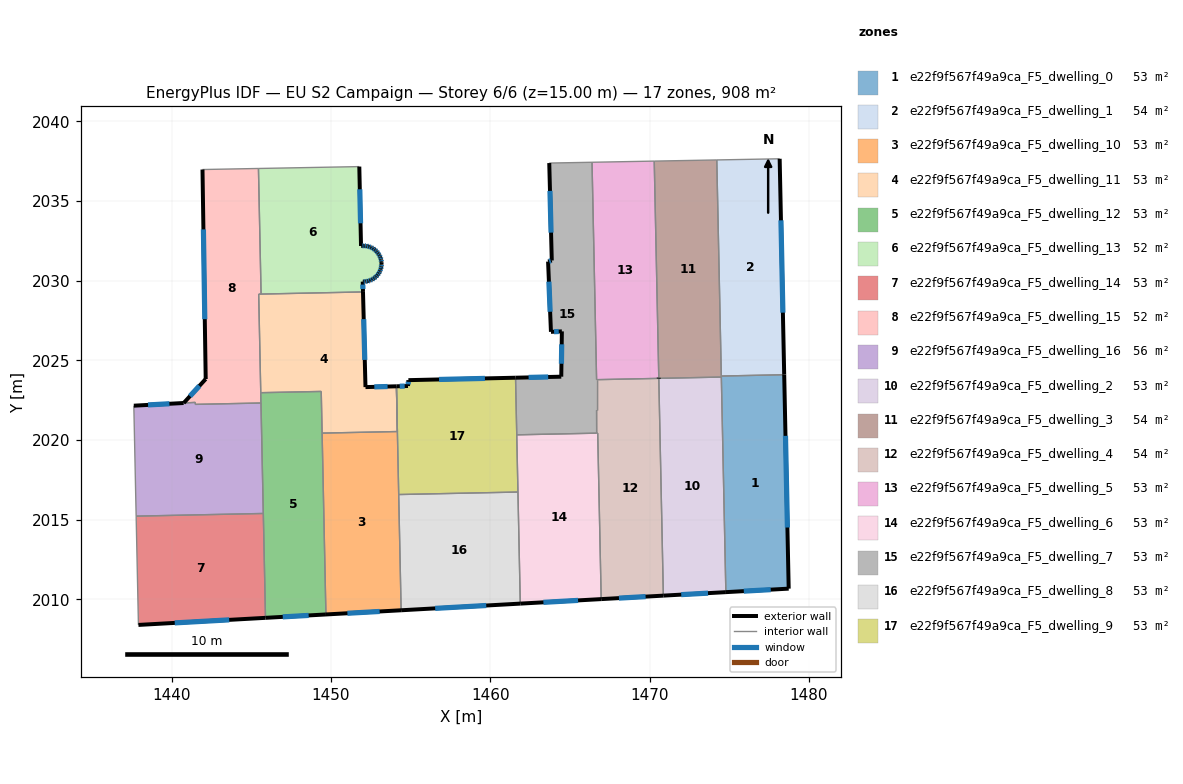
=== STOREY PLAN SPEC (per zone: floor XY polygon, exterior-wall plan segments, windows/doors) ===
zone 1: e22f9f567f49a9ca_F5_dwelling_0  (53.3 m²)
  floor: (1478.46, 2024.10) (1478.74, 2010.67) (1474.79, 2010.45) (1474.51, 2023.95) (1474.51, 2024.02)
  exterior wall: (1478.74, 2010.67) – (1478.46, 2024.10)  [13.4 m]
    window: (1478.66, 2014.51) – (1478.54, 2020.26)  [7.4 m²]
  exterior wall: (1474.79, 2010.45) – (1478.74, 2010.67)  [4.0 m]
    window: (1475.92, 2010.51) – (1477.61, 2010.61)  [2.2 m²]
  interior walls: 3
zone 2: e22f9f567f49a9ca_F5_dwelling_1  (53.6 m²)
  floor: (1478.17, 2037.66) (1478.46, 2024.13) (1478.46, 2024.10) (1474.51, 2024.02) (1474.51, 2024.05) (1474.22, 2037.59)
  exterior wall: (1478.46, 2024.13) – (1478.17, 2037.66)  [13.5 m]
    window: (1478.37, 2028.00) – (1478.25, 2033.79)  [7.5 m²]
  exterior wall: (1478.46, 2024.10) – (1478.46, 2024.13)  [0.0 m]
  interior walls: 4
zone 3: e22f9f567f49a9ca_F5_dwelling_10  (53.4 m²)
  floor: (1454.11, 2023.37) (1454.41, 2009.31) (1449.68, 2009.05) (1449.45, 2020.43) (1454.17, 2020.53)
  exterior wall: (1449.68, 2009.05) – (1454.41, 2009.31)  [4.7 m]
    window: (1451.03, 2009.12) – (1453.06, 2009.24)  [2.6 m²]
  interior walls: 6
zone 4: e22f9f567f49a9ca_F5_dwelling_11  (53.4 m²)
  floor: (1452.01, 2029.30) (1452.17, 2023.32) (1454.11, 2023.37) (1454.17, 2020.53) (1449.45, 2020.43) (1449.39, 2023.05) (1445.59, 2022.97) (1445.46, 2029.16)
  exterior wall: (1452.17, 2023.32) – (1452.01, 2029.30)  [6.0 m]
    window: (1452.12, 2025.03) – (1452.06, 2027.59)  [3.3 m²]
  exterior wall: (1454.11, 2023.37) – (1452.17, 2023.32)  [1.9 m]
    window: (1453.56, 2023.36) – (1452.72, 2023.34)  [1.1 m²]
  interior walls: 7
zone 5: e22f9f567f49a9ca_F5_dwelling_12  (53.4 m²)
  floor: (1449.39, 2023.05) (1449.68, 2009.05) (1445.89, 2008.84) (1445.59, 2022.97)
  exterior wall: (1445.89, 2008.84) – (1449.68, 2009.05)  [3.8 m]
    window: (1446.97, 2008.90) – (1448.60, 2008.99)  [2.1 m²]
  interior walls: 6
zone 6: e22f9f567f49a9ca_F5_dwelling_13  (52.3 m²)
  floor: (1451.78, 2037.17) (1451.89, 2032.18) (1451.94, 2032.19) (1452.09, 2032.20) (1452.23, 2032.18) (1452.38, 2032.15) (1452.51, 2032.10) (1452.64, 2032.03) (1452.76, 2031.94) (1452.87, 2031.84) (1452.96, 2031.73) (1453.04, 2031.60) (1453.10, 2031.47) (1453.15, 2031.33) (1453.17, 2031.18) (1453.17, 2031.12) (1453.18, 2031.04) (1453.16, 2030.89) (1453.13, 2030.75) (1453.08, 2030.61) (1453.01, 2030.48) (1452.92, 2030.36) (1452.82, 2030.25) (1452.71, 2030.16) (1452.58, 2030.08) (1452.45, 2030.02) (1452.31, 2029.97) (1452.16, 2029.95) (1452.02, 2029.95) (1451.99, 2029.95) (1452.01, 2029.30) (1445.61, 2029.16) (1445.45, 2037.05)
  exterior wall: (1451.89, 2032.18) – (1451.78, 2037.17)  [5.0 m]
    window: (1451.86, 2033.61) – (1451.81, 2035.74)  [2.7 m²]
  exterior wall: (1451.94, 2032.19) – (1451.89, 2032.18)  [0.0 m]
  exterior wall: (1452.09, 2032.20) – (1451.94, 2032.19)  [0.1 m]
    window: (1452.04, 2032.19) – (1451.98, 2032.19)  [0.1 m²]
  exterior wall: (1452.23, 2032.18) – (1452.09, 2032.20)  [0.1 m]
    window: (1452.19, 2032.18) – (1452.13, 2032.19)  [0.1 m²]
  exterior wall: (1452.38, 2032.15) – (1452.23, 2032.18)  [0.1 m]
    window: (1452.33, 2032.16) – (1452.27, 2032.17)  [0.1 m²]
  exterior wall: (1452.51, 2032.10) – (1452.38, 2032.15)  [0.1 m]
    window: (1452.47, 2032.11) – (1452.41, 2032.13)  [0.1 m²]
  exterior wall: (1452.64, 2032.03) – (1452.51, 2032.10)  [0.1 m]
    window: (1452.61, 2032.05) – (1452.55, 2032.08)  [0.1 m²]
  exterior wall: (1452.76, 2031.94) – (1452.64, 2032.03)  [0.1 m]
    window: (1452.73, 2031.97) – (1452.68, 2032.00)  [0.1 m²]
  exterior wall: (1452.87, 2031.84) – (1452.76, 2031.94)  [0.1 m]
    window: (1452.84, 2031.87) – (1452.79, 2031.91)  [0.1 m²]
  exterior wall: (1452.96, 2031.73) – (1452.87, 2031.84)  [0.1 m]
    window: (1452.94, 2031.76) – (1452.90, 2031.81)  [0.1 m²]
  exterior wall: (1453.04, 2031.60) – (1452.96, 2031.73)  [0.1 m]
    window: (1453.02, 2031.64) – (1452.99, 2031.69)  [0.1 m²]
  exterior wall: (1453.10, 2031.47) – (1453.04, 2031.60)  [0.1 m]
    window: (1453.09, 2031.51) – (1453.06, 2031.56)  [0.1 m²]
  exterior wall: (1453.15, 2031.33) – (1453.10, 2031.47)  [0.1 m]
    window: (1453.13, 2031.37) – (1453.12, 2031.43)  [0.1 m²]
  exterior wall: (1453.17, 2031.18) – (1453.15, 2031.33)  [0.1 m]
    window: (1453.16, 2031.22) – (1453.15, 2031.29)  [0.1 m²]
  exterior wall: (1453.17, 2031.12) – (1453.17, 2031.18)  [0.1 m]
  exterior wall: (1453.18, 2031.04) – (1453.17, 2031.12)  [0.1 m]
  exterior wall: (1453.16, 2030.89) – (1453.18, 2031.04)  [0.1 m]
    window: (1453.17, 2030.93) – (1453.17, 2030.99)  [0.1 m²]
  exterior wall: (1453.13, 2030.75) – (1453.16, 2030.89)  [0.1 m]
    window: (1453.14, 2030.79) – (1453.15, 2030.85)  [0.1 m²]
  exterior wall: (1453.08, 2030.61) – (1453.13, 2030.75)  [0.1 m]
    window: (1453.09, 2030.65) – (1453.11, 2030.71)  [0.1 m²]
  exterior wall: (1453.01, 2030.48) – (1453.08, 2030.61)  [0.1 m]
    window: (1453.03, 2030.52) – (1453.06, 2030.57)  [0.1 m²]
  exterior wall: (1452.92, 2030.36) – (1453.01, 2030.48)  [0.1 m]
    window: (1452.95, 2030.39) – (1452.98, 2030.44)  [0.1 m²]
  exterior wall: (1452.82, 2030.25) – (1452.92, 2030.36)  [0.1 m]
    window: (1452.85, 2030.28) – (1452.89, 2030.33)  [0.1 m²]
  exterior wall: (1452.71, 2030.16) – (1452.82, 2030.25)  [0.1 m]
    window: (1452.74, 2030.18) – (1452.79, 2030.22)  [0.1 m²]
  exterior wall: (1452.58, 2030.08) – (1452.71, 2030.16)  [0.1 m]
    window: (1452.62, 2030.10) – (1452.67, 2030.13)  [0.1 m²]
  exterior wall: (1452.45, 2030.02) – (1452.58, 2030.08)  [0.1 m]
    window: (1452.49, 2030.04) – (1452.55, 2030.06)  [0.1 m²]
  exterior wall: (1452.31, 2029.97) – (1452.45, 2030.02)  [0.1 m]
    window: (1452.35, 2029.99) – (1452.41, 2030.01)  [0.1 m²]
  exterior wall: (1452.16, 2029.95) – (1452.31, 2029.97)  [0.1 m]
    window: (1452.21, 2029.96) – (1452.27, 2029.97)  [0.1 m²]
  exterior wall: (1452.02, 2029.95) – (1452.16, 2029.95)  [0.1 m]
    window: (1452.06, 2029.95) – (1452.12, 2029.95)  [0.1 m²]
  exterior wall: (1451.99, 2029.95) – (1452.02, 2029.95)  [0.0 m]
  exterior wall: (1452.01, 2029.30) – (1451.99, 2029.95)  [0.6 m]
    window: (1452.01, 2029.48) – (1452.00, 2029.76)  [0.4 m²]
  interior walls: 3
zone 7: e22f9f567f49a9ca_F5_dwelling_14  (53.4 m²)
  floor: (1445.75, 2015.39) (1445.89, 2008.84) (1437.91, 2008.39) (1437.77, 2015.22)
  exterior wall: (1437.91, 2008.39) – (1445.89, 2008.84)  [8.0 m]
    window: (1440.19, 2008.52) – (1443.61, 2008.71)  [4.4 m²]
  interior walls: 3
zone 8: e22f9f567f49a9ca_F5_dwelling_15  (52.4 m²)
  floor: (1445.45, 2037.05) (1445.61, 2029.16) (1445.46, 2029.16) (1445.60, 2022.33) (1441.48, 2022.24) (1441.48, 2022.36) (1440.75, 2022.33) (1442.14, 2023.83) (1441.93, 2036.98)
  exterior wall: (1441.93, 2036.98) – (1442.14, 2023.83)  [13.2 m]
    window: (1441.99, 2033.23) – (1442.08, 2027.59)  [7.2 m²]
  exterior wall: (1442.14, 2023.83) – (1440.75, 2022.33)  [2.0 m]
    window: (1441.74, 2023.40) – (1441.15, 2022.76)  [1.1 m²]
  interior walls: 8
zone 9: e22f9f567f49a9ca_F5_dwelling_16  (55.6 m²)
  floor: (1445.61, 2022.33) (1445.75, 2015.39) (1437.77, 2015.22) (1437.62, 2022.16) (1441.48, 2022.36) (1441.49, 2022.24)
  exterior wall: (1440.75, 2022.33) – (1437.62, 2022.16)  [3.1 m]
    window: (1439.86, 2022.28) – (1438.52, 2022.21)  [1.7 m²]
  interior walls: 6
zone 10: e22f9f567f49a9ca_F5_dwelling_2  (53.3 m²)
  floor: (1474.51, 2023.95) (1474.79, 2010.45) (1470.87, 2010.23) (1470.59, 2023.87)
  exterior wall: (1470.87, 2010.23) – (1474.79, 2010.45)  [3.9 m]
    window: (1471.99, 2010.29) – (1473.67, 2010.39)  [2.2 m²]
  interior walls: 3
zone 11: e22f9f567f49a9ca_F5_dwelling_3  (53.6 m²)
  floor: (1474.22, 2037.59) (1474.51, 2024.05) (1474.51, 2024.02) (1474.51, 2023.95) (1470.58, 2023.87) (1470.58, 2023.93) (1470.30, 2037.51)
  exterior wall: (1470.58, 2023.90) – (1470.58, 2023.87)  [0.0 m]
  interior walls: 7
zone 12: e22f9f567f49a9ca_F5_dwelling_4  (53.7 m²)
  floor: (1470.58, 2023.87) (1470.87, 2010.23) (1466.97, 2010.01) (1466.75, 2020.43) (1466.68, 2020.43) (1466.68, 2021.88) (1466.68, 2023.79)
  exterior wall: (1466.97, 2010.01) – (1470.87, 2010.23)  [3.9 m]
    window: (1468.08, 2010.08) – (1469.75, 2010.17)  [2.2 m²]
  interior walls: 6
zone 13: e22f9f567f49a9ca_F5_dwelling_5  (53.3 m²)
  floor: (1470.30, 2037.51) (1470.58, 2023.90) (1470.58, 2023.87) (1466.68, 2023.79) (1466.39, 2037.44)
  exterior wall: (1470.58, 2023.87) – (1470.58, 2023.90)  [0.0 m]
  interior walls: 5
zone 14: e22f9f567f49a9ca_F5_dwelling_6  (53.4 m²)
  floor: (1466.75, 2020.43) (1466.97, 2010.01) (1461.89, 2009.73) (1461.66, 2020.33)
  exterior wall: (1461.89, 2009.73) – (1466.97, 2010.01)  [5.1 m]
    window: (1463.34, 2009.81) – (1465.52, 2009.93)  [2.8 m²]
  interior walls: 5
zone 15: e22f9f567f49a9ca_F5_dwelling_7  (53.3 m²)
  floor: (1466.39, 2037.44) (1466.68, 2023.79) (1466.68, 2021.88) (1466.68, 2020.43) (1461.66, 2020.33) (1461.59, 2023.91) (1464.46, 2023.98) (1464.50, 2026.82) (1463.81, 2026.79) (1463.63, 2031.21) (1463.86, 2031.27) (1463.71, 2037.39)
  exterior wall: (1464.46, 2023.98) – (1461.59, 2023.91)  [2.9 m]
    window: (1463.64, 2023.96) – (1462.41, 2023.93)  [1.6 m²]
  exterior wall: (1464.50, 2026.82) – (1464.46, 2023.98)  [2.8 m]
    window: (1464.49, 2026.01) – (1464.47, 2024.79)  [1.6 m²]
  exterior wall: (1463.81, 2026.79) – (1464.50, 2026.82)  [0.7 m]
    window: (1464.01, 2026.80) – (1464.30, 2026.81)  [0.4 m²]
  exterior wall: (1463.63, 2031.21) – (1463.81, 2026.79)  [4.4 m]
    window: (1463.68, 2029.94) – (1463.76, 2028.05)  [2.4 m²]
  exterior wall: (1463.86, 2031.27) – (1463.63, 2031.21)  [0.2 m]
    window: (1463.80, 2031.25) – (1463.70, 2031.22)  [0.1 m²]
  exterior wall: (1463.71, 2037.39) – (1463.86, 2031.27)  [6.1 m]
    window: (1463.75, 2035.64) – (1463.82, 2033.02)  [3.4 m²]
  interior walls: 6
zone 16: e22f9f567f49a9ca_F5_dwelling_8  (53.4 m²)
  floor: (1461.74, 2016.74) (1461.89, 2009.73) (1454.41, 2009.31) (1454.25, 2016.58)
  exterior wall: (1454.41, 2009.31) – (1461.89, 2009.73)  [7.5 m]
    window: (1456.54, 2009.43) – (1459.75, 2009.61)  [4.1 m²]
  interior walls: 3
zone 17: e22f9f567f49a9ca_F5_dwelling_9  (53.4 m²)
  floor: (1461.59, 2023.91) (1461.74, 2016.74) (1454.25, 2016.58) (1454.11, 2023.37) (1454.84, 2023.39) (1454.86, 2023.76)
  exterior wall: (1454.84, 2023.39) – (1454.11, 2023.37)  [0.7 m]
    window: (1454.63, 2023.39) – (1454.32, 2023.38)  [0.4 m²]
  exterior wall: (1454.86, 2023.76) – (1454.84, 2023.39)  [0.4 m]
    window: (1454.86, 2023.66) – (1454.84, 2023.50)  [0.2 m²]
  exterior wall: (1461.59, 2023.91) – (1454.86, 2023.76)  [6.7 m]
    window: (1459.67, 2023.87) – (1456.78, 2023.80)  [3.7 m²]
  interior walls: 5

=== DERIVED (storey summary) ===
Building: EU S2 Campaign
Storey: 6 of 6  (floor level z = 15.00 m)
Storey gross floor area: 908.5 m²
Zones on this storey: 17
  - e22f9f567f49a9ca_F5_dwelling_0: floor 53.3 m²; exterior wall 17.4 m (52.2 m²); 2 window(s) 9.6 m²; WWR 18.4%
  - e22f9f567f49a9ca_F5_dwelling_1: floor 53.6 m²; exterior wall 13.6 m (40.7 m²); 1 window(s) 7.5 m²; WWR 18.3%
  - e22f9f567f49a9ca_F5_dwelling_10: floor 53.4 m²; exterior wall 4.7 m (14.2 m²); 1 window(s) 2.6 m²; WWR 18.4%
  - e22f9f567f49a9ca_F5_dwelling_11: floor 53.4 m²; exterior wall 7.9 m (23.8 m²); 2 window(s) 4.4 m²; WWR 18.4%
  - e22f9f567f49a9ca_F5_dwelling_12: floor 53.4 m²; exterior wall 3.8 m (11.4 m²); 1 window(s) 2.1 m²; WWR 18.4%
  - e22f9f567f49a9ca_F5_dwelling_13: floor 52.3 m²; exterior wall 9.4 m (28.2 m²); 26 window(s) 5.1 m²; WWR 17.9%
  - e22f9f567f49a9ca_F5_dwelling_14: floor 53.4 m²; exterior wall 8.0 m (24.0 m²); 1 window(s) 4.4 m²; WWR 18.4%
  - e22f9f567f49a9ca_F5_dwelling_15: floor 52.4 m²; exterior wall 15.2 m (45.6 m²); 2 window(s) 8.4 m²; WWR 18.4%
  - e22f9f567f49a9ca_F5_dwelling_16: floor 55.6 m²; exterior wall 3.1 m (9.4 m²); 1 window(s) 1.7 m²; WWR 18.4%
  - e22f9f567f49a9ca_F5_dwelling_2: floor 53.3 m²; exterior wall 3.9 m (11.8 m²); 1 window(s) 2.2 m²; WWR 18.4%
  - e22f9f567f49a9ca_F5_dwelling_3: floor 53.6 m²; exterior wall 0.0 m (0.1 m²); WWR 0.0%
  - e22f9f567f49a9ca_F5_dwelling_4: floor 53.7 m²; exterior wall 3.9 m (11.7 m²); 1 window(s) 2.2 m²; WWR 18.4%
  - e22f9f567f49a9ca_F5_dwelling_5: floor 53.3 m²; exterior wall 0.0 m (0.1 m²); WWR 0.0%
  - e22f9f567f49a9ca_F5_dwelling_6: floor 53.4 m²; exterior wall 5.1 m (15.3 m²); 1 window(s) 2.8 m²; WWR 18.4%
  - e22f9f567f49a9ca_F5_dwelling_7: floor 53.3 m²; exterior wall 17.2 m (51.5 m²); 6 window(s) 9.5 m²; WWR 18.4%
  - e22f9f567f49a9ca_F5_dwelling_8: floor 53.4 m²; exterior wall 7.5 m (22.5 m²); 1 window(s) 4.1 m²; WWR 18.4%
  - e22f9f567f49a9ca_F5_dwelling_9: floor 53.4 m²; exterior wall 7.8 m (23.5 m²); 3 window(s) 4.3 m²; WWR 18.4%
Zone adjacency (shared interzone walls):
  - e22f9f567f49a9ca_F5_dwelling_0 ↔ e22f9f567f49a9ca_F5_dwelling_1
  - e22f9f567f49a9ca_F5_dwelling_0 ↔ e22f9f567f49a9ca_F5_dwelling_2
  - e22f9f567f49a9ca_F5_dwelling_0 ↔ e22f9f567f49a9ca_F5_dwelling_3
  - e22f9f567f49a9ca_F5_dwelling_1 ↔ e22f9f567f49a9ca_F5_dwelling_3
  - e22f9f567f49a9ca_F5_dwelling_10 ↔ e22f9f567f49a9ca_F5_dwelling_11
  - e22f9f567f49a9ca_F5_dwelling_10 ↔ e22f9f567f49a9ca_F5_dwelling_12
  - e22f9f567f49a9ca_F5_dwelling_10 ↔ e22f9f567f49a9ca_F5_dwelling_8
  - e22f9f567f49a9ca_F5_dwelling_10 ↔ e22f9f567f49a9ca_F5_dwelling_9
  - e22f9f567f49a9ca_F5_dwelling_11 ↔ e22f9f567f49a9ca_F5_dwelling_12
  - e22f9f567f49a9ca_F5_dwelling_11 ↔ e22f9f567f49a9ca_F5_dwelling_13
  - e22f9f567f49a9ca_F5_dwelling_11 ↔ e22f9f567f49a9ca_F5_dwelling_15
  - e22f9f567f49a9ca_F5_dwelling_12 ↔ e22f9f567f49a9ca_F5_dwelling_14
  - e22f9f567f49a9ca_F5_dwelling_12 ↔ e22f9f567f49a9ca_F5_dwelling_15
  - e22f9f567f49a9ca_F5_dwelling_12 ↔ e22f9f567f49a9ca_F5_dwelling_16
  - e22f9f567f49a9ca_F5_dwelling_13 ↔ e22f9f567f49a9ca_F5_dwelling_15
  - e22f9f567f49a9ca_F5_dwelling_14 ↔ e22f9f567f49a9ca_F5_dwelling_16
  - e22f9f567f49a9ca_F5_dwelling_15 ↔ e22f9f567f49a9ca_F5_dwelling_16
  - e22f9f567f49a9ca_F5_dwelling_2 ↔ e22f9f567f49a9ca_F5_dwelling_3
  - e22f9f567f49a9ca_F5_dwelling_2 ↔ e22f9f567f49a9ca_F5_dwelling_4
  - e22f9f567f49a9ca_F5_dwelling_3 ↔ e22f9f567f49a9ca_F5_dwelling_5
  - e22f9f567f49a9ca_F5_dwelling_4 ↔ e22f9f567f49a9ca_F5_dwelling_5
  - e22f9f567f49a9ca_F5_dwelling_4 ↔ e22f9f567f49a9ca_F5_dwelling_6
  - e22f9f567f49a9ca_F5_dwelling_4 ↔ e22f9f567f49a9ca_F5_dwelling_7
  - e22f9f567f49a9ca_F5_dwelling_5 ↔ e22f9f567f49a9ca_F5_dwelling_7
  - e22f9f567f49a9ca_F5_dwelling_6 ↔ e22f9f567f49a9ca_F5_dwelling_7
  - e22f9f567f49a9ca_F5_dwelling_6 ↔ e22f9f567f49a9ca_F5_dwelling_8
  - e22f9f567f49a9ca_F5_dwelling_6 ↔ e22f9f567f49a9ca_F5_dwelling_9
  - e22f9f567f49a9ca_F5_dwelling_7 ↔ e22f9f567f49a9ca_F5_dwelling_9
  - e22f9f567f49a9ca_F5_dwelling_8 ↔ e22f9f567f49a9ca_F5_dwelling_9